Dataset: Coffee-Leaf-Disease-Detection-Using-CNN (GitHub, YenRylin/Coffee-Leaf-Disease-Detection-Using-CNN). Classes: bercak daun, hawar daun, karat daun, pengorok daun.

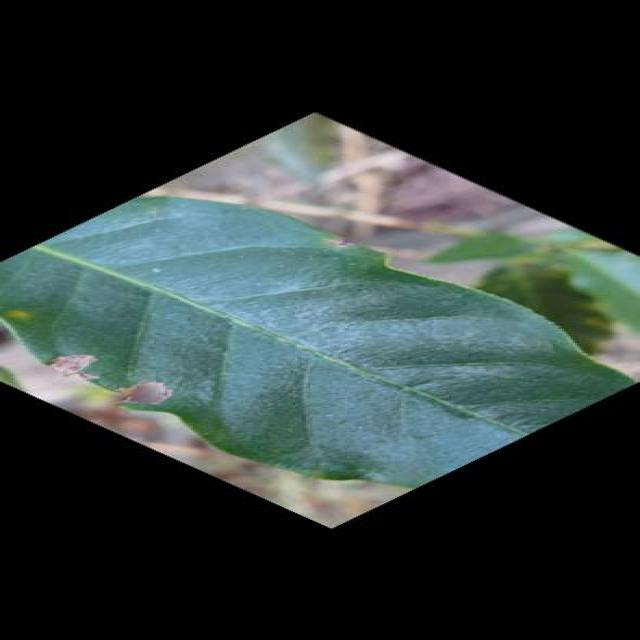
Label: bercak daun

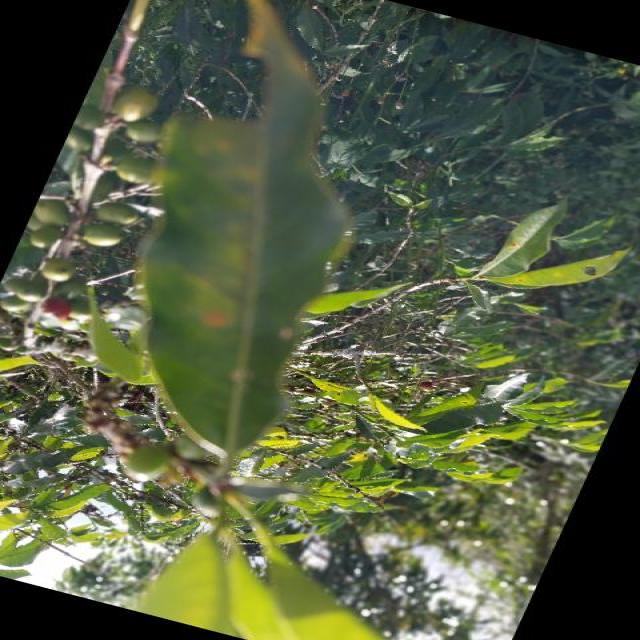
Label: hawar daun

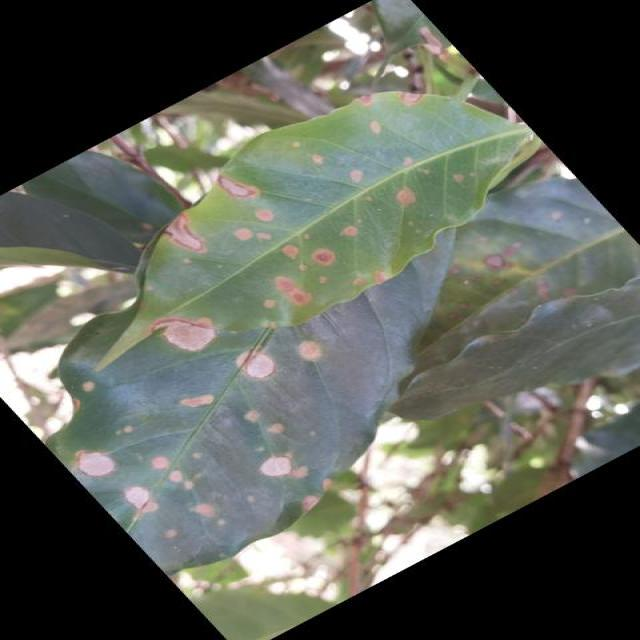
Label: karat daun

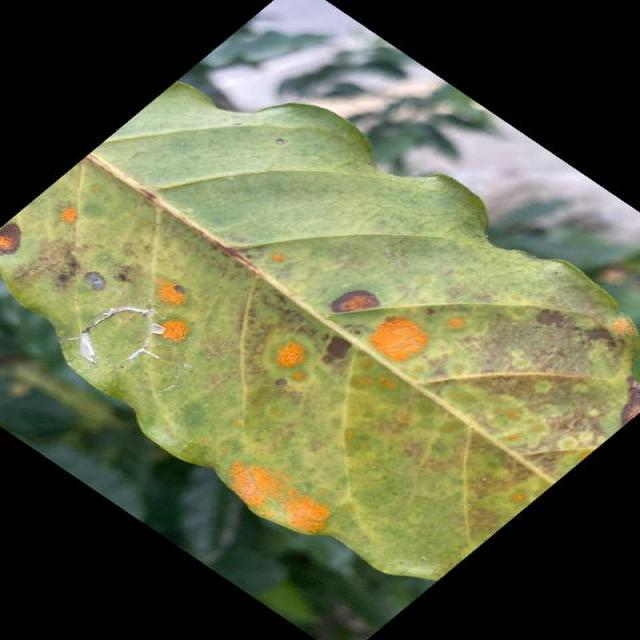
Label: karat daun

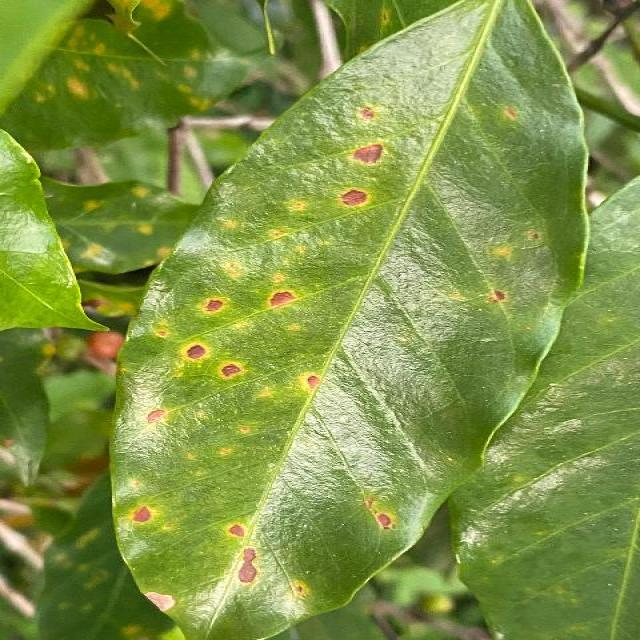
Label: bercak daun

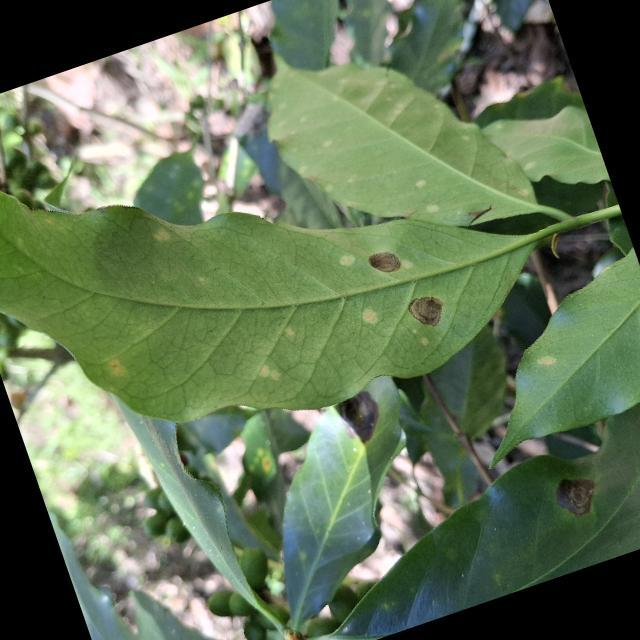
Label: bercak daun
